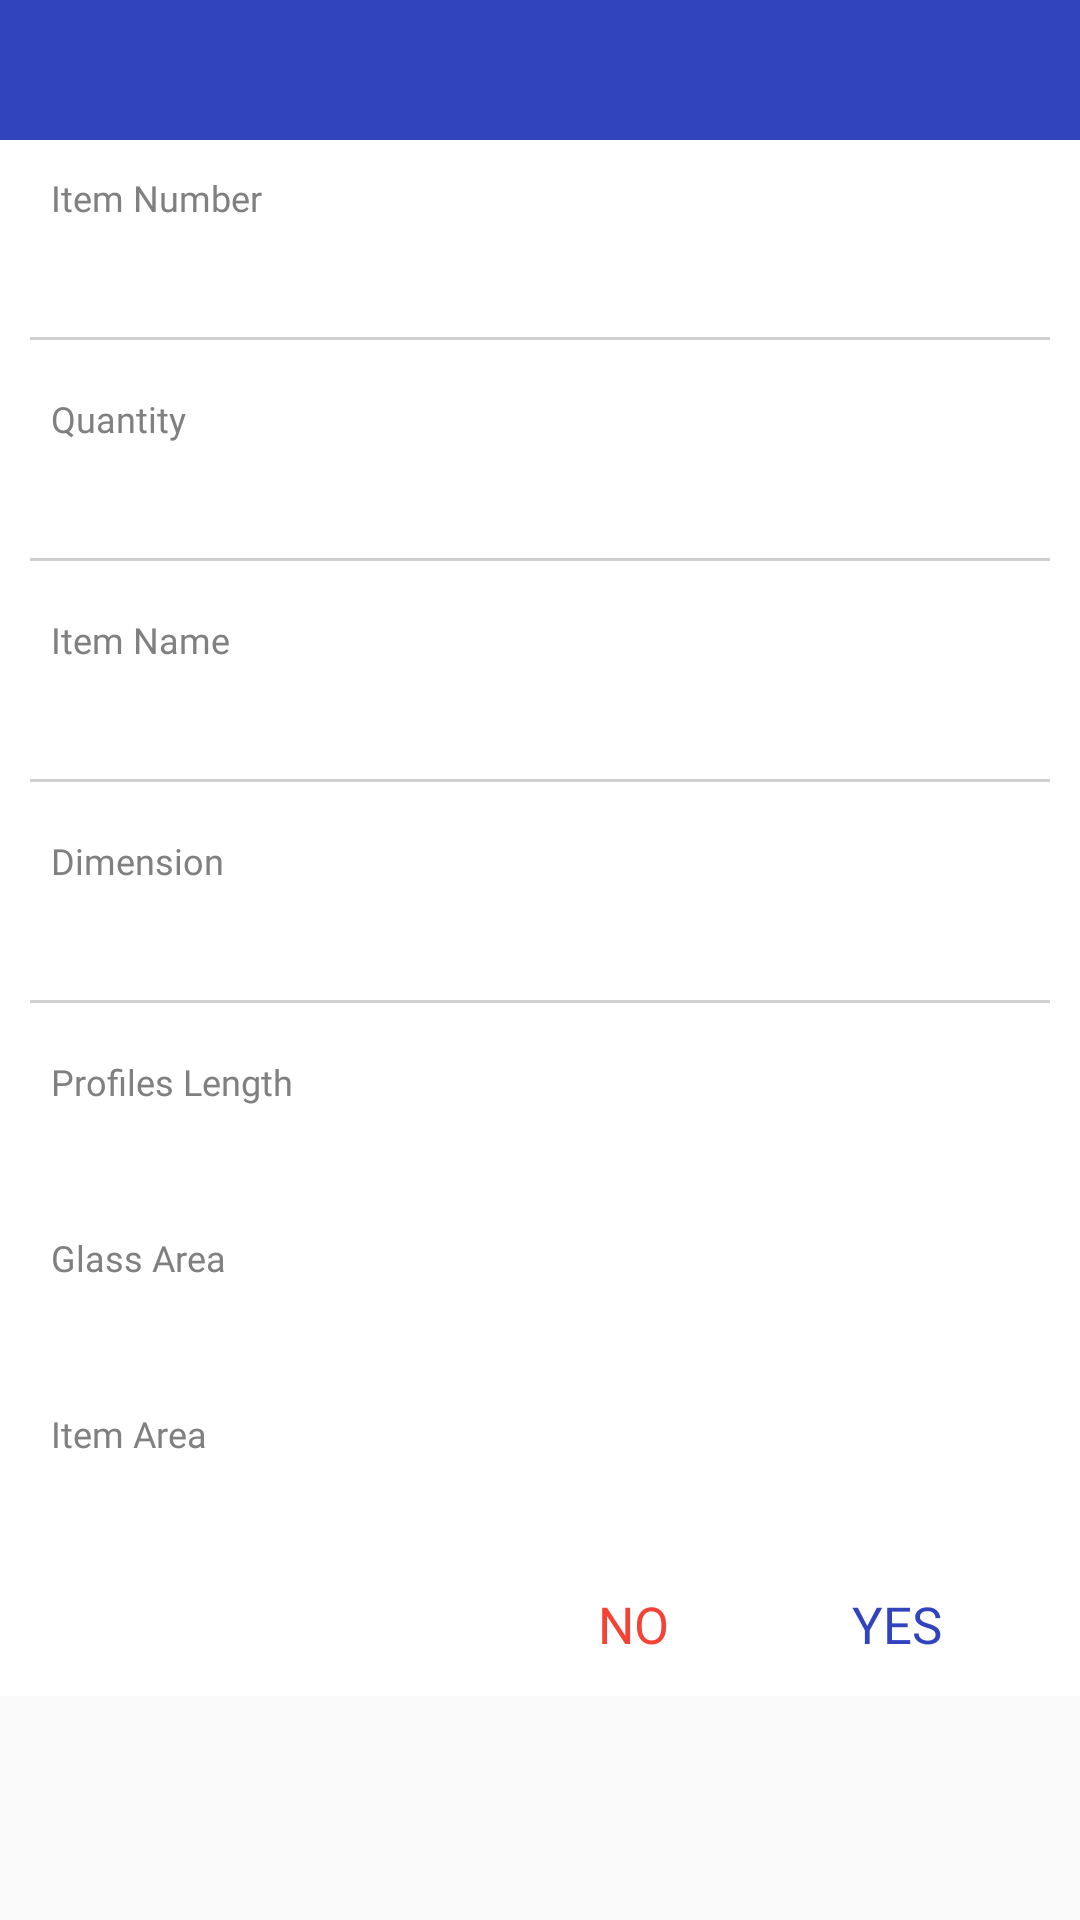

Layout XML and referenced resources for this Android screen:
<!-- AndroidManifest.xml: application theme AppTheme -->
<!-- res/layout/dialog_item_detail.xml -->
<?xml version="1.0" encoding="utf-8"?>
<ScrollView xmlns:android="http://schemas.android.com/apk/res/android"
    android:layout_width="match_parent"
    android:layout_height="wrap_content">

    <LinearLayout
        android:layout_width="match_parent"
        android:layout_height="wrap_content"
        android:background="@color/white"
        android:focusableInTouchMode="true"
        android:orientation="vertical">

        <include android:id="@+id/inheader"
            layout="@layout/layout_dialog_title" />


        <LinearLayout
            android:layout_width="match_parent"
            android:layout_height="wrap_content"
            android:orientation="vertical">

            <LinearLayout style="@style/llProjectDetailStyle">

                <androidx.appcompat.widget.AppCompatTextView
                    android:id="@+id/tvItemNumberTitle"
                    style="@style/tvTitleStyle"
                    android:text="@string/item_number" />

                <androidx.appcompat.widget.AppCompatTextView
                    android:id="@+id/tvItemNumber"
                    style="@style/tvSubTitleStyle" />
            </LinearLayout>

            <include android:id="@+id/inHorizontal"
                layout="@layout/layout_divider_horizontal" />

            <LinearLayout style="@style/llProjectDetailStyle">

                <androidx.appcompat.widget.AppCompatTextView
                    android:id="@+id/tvQuantityTitle"
                    style="@style/tvTitleStyle"
                    android:text="@string/quantity" />

                <androidx.appcompat.widget.AppCompatTextView
                    android:id="@+id/tvQuantity"
                    style="@style/tvSubTitleStyle" />
            </LinearLayout>

            <include layout="@layout/layout_divider_horizontal" />

            <LinearLayout style="@style/llProjectDetailStyle">

                <androidx.appcompat.widget.AppCompatTextView
                    android:id="@+id/tvItemNameTitle"
                    style="@style/tvTitleStyle"
                    android:text="@string/item_name" />

                <androidx.appcompat.widget.AppCompatTextView
                    android:id="@+id/tvItemName"
                    style="@style/tvSubTitleStyle" />
            </LinearLayout>

            <include layout="@layout/layout_divider_horizontal" />

            <LinearLayout style="@style/llProjectDetailStyle">

                <androidx.appcompat.widget.AppCompatTextView
                    android:id="@+id/tvDimensionTitle"
                    style="@style/tvTitleStyle"
                    android:text="@string/dimension" />

                <androidx.appcompat.widget.AppCompatTextView
                    android:id="@+id/tvDimension"
                    style="@style/tvSubTitleStyle" />
            </LinearLayout>

            <include layout="@layout/layout_divider_horizontal" />

            <LinearLayout style="@style/llProjectDetailStyle">

                <androidx.appcompat.widget.AppCompatTextView
                    android:id="@+id/tvProfileLengthTitle"
                    style="@style/tvTitleStyle"
                    android:text="@string/profiles_length" />

                <androidx.appcompat.widget.AppCompatTextView
                    android:id="@+id/tvProfileLength"
                    style="@style/tvSubTitleStyle" />
            </LinearLayout>


            <LinearLayout style="@style/llProjectDetailStyle">

                <androidx.appcompat.widget.AppCompatTextView
                    android:id="@+id/tvGlassAreaTitle"
                    style="@style/tvTitleStyle"
                    android:text="@string/glass_area" />

                <androidx.appcompat.widget.AppCompatTextView
                    android:id="@+id/tvGlassArea"
                    style="@style/tvSubTitleStyle" />
            </LinearLayout>


            <LinearLayout style="@style/llProjectDetailStyle">

                <androidx.appcompat.widget.AppCompatTextView
                    android:id="@+id/tvItemAreaTitle"
                    style="@style/tvTitleStyle"
                    android:text="@string/item_area" />

                <androidx.appcompat.widget.AppCompatTextView
                    android:id="@+id/tvItemArea"
                    style="@style/tvSubTitleStyle" />
            </LinearLayout>

            <include android:id="@+id/inButtonItemDetail"
                layout="@layout/layout_bottom_buttons" />
        </LinearLayout>
    </LinearLayout>
</ScrollView>
<!-- res/layout/layout_dialog_title.xml (included above) -->
<?xml version="1.0" encoding="utf-8"?>
<LinearLayout xmlns:android="http://schemas.android.com/apk/res/android"
    android:layout_width="match_parent"
    android:layout_height="wrap_content"
    android:orientation="vertical">

    <FrameLayout
        android:layout_width="match_parent"
        android:layout_height="wrap_content"
        android:background="@color/colorPrimary"
        android:paddingTop="@dimen/mediumPadding"
        android:paddingBottom="@dimen/mediumPadding">

        <TextView
            android:id="@+id/tvDialogTitle"
            style="@style/dialogTitleView"
            android:layout_width="match_parent"
            android:layout_height="wrap_content"
            android:fontFamily="@font/medium"
            android:gravity="center" />

        <androidx.appcompat.widget.AppCompatImageView
            android:id="@+id/ivClose"
            android:layout_width="wrap_content"
            android:layout_height="wrap_content"
            android:layout_gravity="end|center_vertical"
            android:layout_marginEnd="@dimen/smallPadding"
            android:background="@drawable/icn_close"
            android:padding="@dimen/smallPadding"
            android:visibility="gone"
            android:paddingBottom="@dimen/smallPadding" />
    </FrameLayout>
</LinearLayout>
<!-- res/layout/layout_divider_horizontal.xml (included above) -->
<?xml version="1.0" encoding="utf-8"?>
<LinearLayout xmlns:android="http://schemas.android.com/apk/res/android"
    android:layout_width="match_parent"
    android:layout_height="wrap_content"
    android:animateLayoutChanges="true"
    android:orientation="vertical">

    <View
        android:layout_width="match_parent"
        android:layout_height="1dp"
        android:layout_marginStart="@dimen/smallPadding"
        android:layout_marginEnd="@dimen/smallPadding"
        android:layout_marginTop="@dimen/tinyPadding"
        android:layout_marginBottom="@dimen/tinyPadding"
        android:background="@drawable/line_divider" />
</LinearLayout>
<!-- res/layout/layout_bottom_buttons.xml (included above) -->
<?xml version="1.0" encoding="utf-8"?>
<LinearLayout xmlns:android="http://schemas.android.com/apk/res/android"
    android:id="@+id/llBottomMain"
    android:layout_width="match_parent"
    android:layout_height="wrap_content"
    android:layout_gravity="end"
    android:layout_marginEnd="@dimen/normalPadding"
    android:gravity="end"
    android:orientation="horizontal">

    <androidx.appcompat.widget.AppCompatButton
        android:id="@+id/btnNegative"
        style="@style/btnDialogStyle"
        android:text="@string/no"
        android:textColor="@color/red" />

    <androidx.appcompat.widget.AppCompatButton
        android:id="@+id/btnPositive"
        style="@style/btnDialogStyle"
        android:text="@string/yes"
        android:textColor="@color/colorPrimary" />

</LinearLayout>
<!-- resources referenced by this layout -->
<resources>
  <color name="colorPrimary">#3244BD</color>
  <color name="red">#F44336</color>
  <color name="white">#FFFFFF</color>
  <dimen name="mediumPadding">10dp</dimen>
  <dimen name="normalPadding">15dp</dimen>
  <dimen name="smallPadding">8dp</dimen>
  <dimen name="tinyPadding">5dp</dimen>
  <!-- drawable line_divider (drawable) -->
  <?xml version="1.0" encoding="UTF-8"?>
  <shape
          xmlns:android="http://schemas.android.com/apk/res/android">
      <gradient
              android:startColor="@color/gray_light"
              android:endColor="@color/gray_light"
              android:angle="270.0"/>
  </shape>
  <string name="dimension">Dimension</string>
  <string name="glass_area">Glass Area</string>
  <string name="item_area">Item Area</string>
  <string name="item_name">Item Name</string>
  <string name="item_number">Item Number</string>
  <string name="no">NO</string>
  <string name="profiles_length">Profiles Length</string>
  <string name="quantity">Quantity</string>
  <string name="yes">YES</string>
  <style name="btnDialogStyle" parent="Widget.AppCompat.Button.Borderless">
          <item name="android:layout_width">wrap_content</item>
          <item name="android:layout_height">wrap_content</item>
  
          <item name="android:layout_gravity">center</item>
          <item name="android:gravity">center</item>
          <item name="android:fontFamily">@font/medium</item>
          <item name="android:padding">@dimen/tinyPadding</item>
          <item name="android:textSize">@dimen/normalSize</item>
          <item name="android:foreground">?attr/selectableItemBackground</item>
      </style>
  <style name="dialogTitleView">
          <item name="android:fontFamily">@font/regular</item>
          <item name="android:textColor">@color/white</item>
          <item name="android:textSize">@dimen/normalSize</item>
      </style>
  <style name="llProjectDetailStyle">
          <item name="android:layout_width">match_parent</item>
          <item name="android:layout_height">wrap_content</item>
          <item name="android:paddingStart">@dimen/normalPadding</item>
          <item name="android:paddingEnd">@dimen/normalPadding</item>
          <item name="android:paddingTop">@dimen/tinyPadding</item>
          <item name="android:paddingBottom">@dimen/tinyPadding</item>
          <item name="android:orientation">vertical</item>
      </style>
  <style name="tvSubTitleStyle">
          <item name="android:layout_width">match_parent</item>
          <item name="android:layout_height">wrap_content</item>
          <item name="android:fontFamily">@font/regular</item>
          <item name="android:textColor">@color/black</item>
          <item name="android:textSize">@dimen/extraMediumSize</item>
      </style>
  <style name="tvTitleStyle">
          <item name="android:layout_width">match_parent</item>
          <item name="android:layout_height">wrap_content</item>
          <item name="android:fontFamily">@font/regular</item>
          <item name="android:textColor">@color/gray</item>
          <item name="android:paddingTop">@dimen/microPadding</item>
          <item name="android:paddingBottom">@dimen/microPadding</item>
          <item name="android:textSize">@dimen/mediumSize</item>
      </style>
  <style name="AppTheme" parent="Theme.AppCompat.Light.NoActionBar">
          
          <item name="colorPrimary">@color/colorPrimary</item>
          <item name="colorPrimaryDark">@color/colorPrimaryDark</item>
          <item name="colorAccent">@color/colorAccent</item>
          <item name="android:statusBarColor">?attr/colorPrimary</item>
          <item name="android:windowOptOutEdgeToEdgeEnforcement" tools:targetApi="35">true</item>
      </style>
  <color name="gray_light">#D0CFCF</color>
  <dimen name="normalSize">17sp</dimen>
  <color name="black">#000000</color>
  <dimen name="extraMediumSize">15sp</dimen>
  <color name="gray">#808080</color>
  <dimen name="microPadding">2dp</dimen>
  <dimen name="mediumSize">12sp</dimen>
  <color name="colorPrimaryDark">#3244BD</color>
  <color name="colorAccent">#3244BD</color>
</resources>
